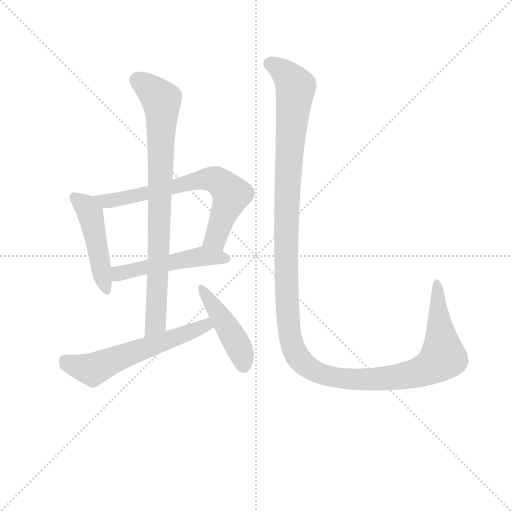
t = 0.00 s
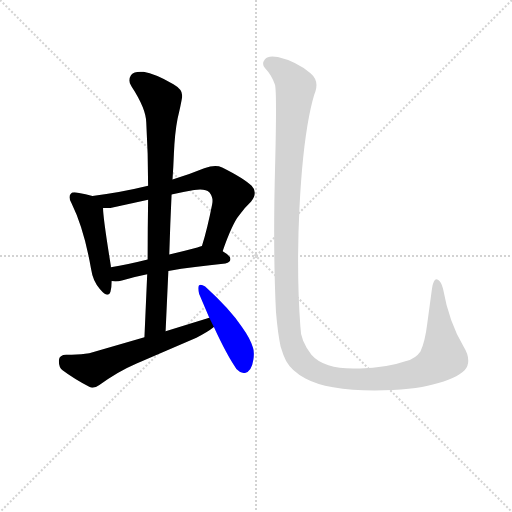
t = 4.40 s
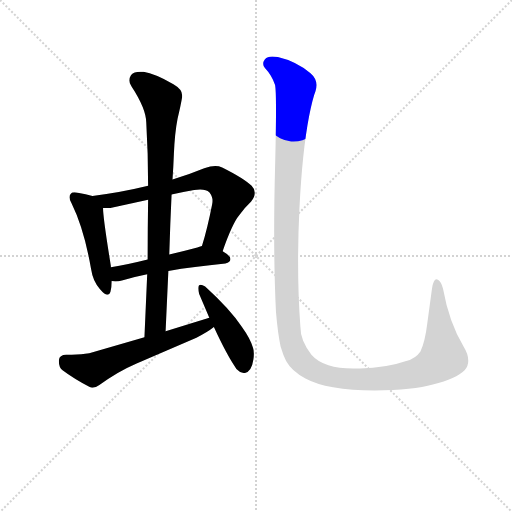
t = 4.61 s
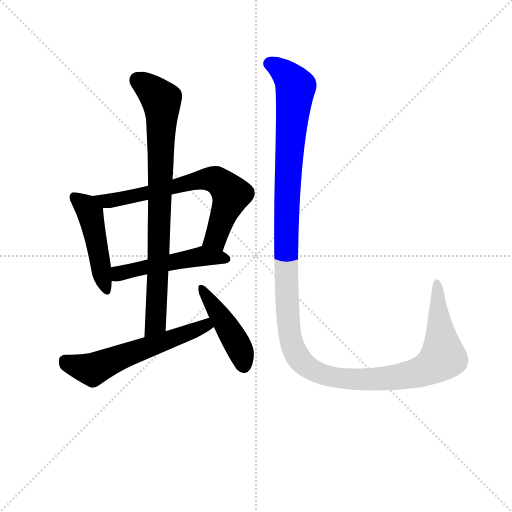
t = 4.83 s
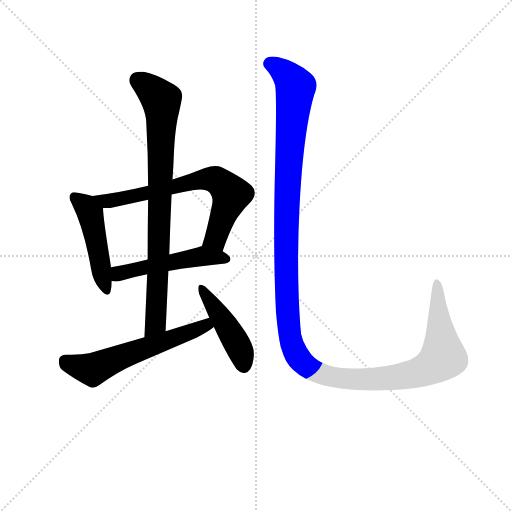
t = 5.04 s
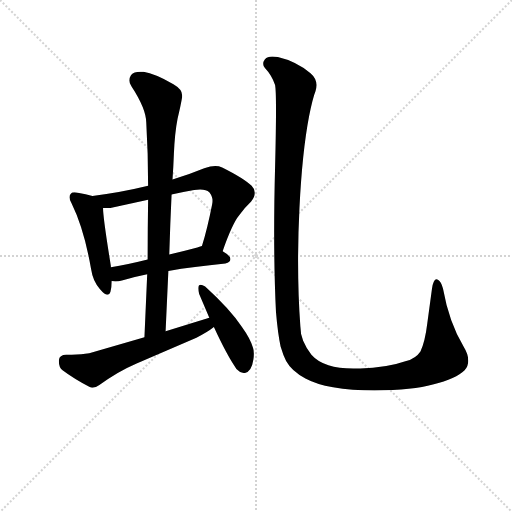
t = 5.82 s

The animated SVG that drew these frames (rendered in a browser with its animation timeline set to each time). Animation: 7 CSS @keyframes rules; one cycle of 5.82 s.

<svg version="1.1" viewBox="0 0 1024 1024" xmlns="http://www.w3.org/2000/svg">
  <g stroke="lightgray" stroke-dasharray="1,1" stroke-width="1" transform="scale(4, 4)">
    <line x1="0" y1="0" x2="256" y2="256"></line>
    <line x1="256" y1="0" x2="0" y2="256"></line>
    <line x1="128" y1="0" x2="128" y2="256"></line>
    <line x1="0" y1="128" x2="256" y2="128"></line>
  </g>
  <g transform="scale(0.92, -0.92) translate(60, -850)">
    <style type="text/css">
      
        @keyframes keyframes0 {
          from {
            stroke: blue;
            stroke-dashoffset: 480;
            stroke-width: 128;
          }
          61% {
            animation-timing-function: step-end;
            stroke: blue;
            stroke-dashoffset: 0;
            stroke-width: 128;
          }
          to {
            stroke: black;
            stroke-width: 1024;
          }
        }
        #make-me-a-hanzi-animation-0 {
          animation: keyframes0 0.640625s both;
          animation-delay: 0s;
          animation-timing-function: linear;
        }
      
        @keyframes keyframes1 {
          from {
            stroke: blue;
            stroke-dashoffset: 694;
            stroke-width: 128;
          }
          69% {
            animation-timing-function: step-end;
            stroke: blue;
            stroke-dashoffset: 0;
            stroke-width: 128;
          }
          to {
            stroke: black;
            stroke-width: 1024;
          }
        }
        #make-me-a-hanzi-animation-1 {
          animation: keyframes1 0.8147786458333334s both;
          animation-delay: 0.640625s;
          animation-timing-function: linear;
        }
      
        @keyframes keyframes2 {
          from {
            stroke: blue;
            stroke-dashoffset: 505;
            stroke-width: 128;
          }
          62% {
            animation-timing-function: step-end;
            stroke: blue;
            stroke-dashoffset: 0;
            stroke-width: 128;
          }
          to {
            stroke: black;
            stroke-width: 1024;
          }
        }
        #make-me-a-hanzi-animation-2 {
          animation: keyframes2 0.6609700520833334s both;
          animation-delay: 1.4554036458333335s;
          animation-timing-function: linear;
        }
      
        @keyframes keyframes3 {
          from {
            stroke: blue;
            stroke-dashoffset: 840;
            stroke-width: 128;
          }
          73% {
            animation-timing-function: step-end;
            stroke: blue;
            stroke-dashoffset: 0;
            stroke-width: 128;
          }
          to {
            stroke: black;
            stroke-width: 1024;
          }
        }
        #make-me-a-hanzi-animation-3 {
          animation: keyframes3 0.93359375s both;
          animation-delay: 2.116373697916667s;
          animation-timing-function: linear;
        }
      
        @keyframes keyframes4 {
          from {
            stroke: blue;
            stroke-dashoffset: 593;
            stroke-width: 128;
          }
          66% {
            animation-timing-function: step-end;
            stroke: blue;
            stroke-dashoffset: 0;
            stroke-width: 128;
          }
          to {
            stroke: black;
            stroke-width: 1024;
          }
        }
        #make-me-a-hanzi-animation-4 {
          animation: keyframes4 0.7325846354166666s both;
          animation-delay: 3.049967447916667s;
          animation-timing-function: linear;
        }
      
        @keyframes keyframes5 {
          from {
            stroke: blue;
            stroke-dashoffset: 454;
            stroke-width: 128;
          }
          60% {
            animation-timing-function: step-end;
            stroke: blue;
            stroke-dashoffset: 0;
            stroke-width: 128;
          }
          to {
            stroke: black;
            stroke-width: 1024;
          }
        }
        #make-me-a-hanzi-animation-5 {
          animation: keyframes5 0.6194661458333334s both;
          animation-delay: 3.7825520833333335s;
          animation-timing-function: linear;
        }
      
        @keyframes keyframes6 {
          from {
            stroke: blue;
            stroke-dashoffset: 1430;
            stroke-width: 128;
          }
          82% {
            animation-timing-function: step-end;
            stroke: blue;
            stroke-dashoffset: 0;
            stroke-width: 128;
          }
          to {
            stroke: black;
            stroke-width: 1024;
          }
        }
        #make-me-a-hanzi-animation-6 {
          animation: keyframes6 1.4137369791666667s both;
          animation-delay: 4.402018229166667s;
          animation-timing-function: linear;
        }
      
    </style>
    
      <path d="M 138 265 Q 142 238 157 222 Q 168 209 174 209 Q 178 209 180 215 Q 183 226 183 239 L 181 269 L 181 272 Q 164 377 164 398 C 163 418 163 418 141 424 Q 127 428 109 431 Q 105 432 102 432 Q 96 432 94 429 Q 91 426 91 421 Q 91 415 96 407 Q 123 352 138 265 Z" fill="lightgray"></path>
    
      <path d="M 424 304 Q 445 364 460 382 Q 473 400 486 412 Q 494 422 494 431 Q 494 439 487 446 Q 471 462 423 486 Q 416 489 408 489 Q 398 489 384 484 Q 348 469 315 460 L 262 446 Q 201 431 141 424 C 111 420 134 398 164 398 L 180 398 L 262 416 L 313 427 Q 338 433 362 437 Q 369 438 375 438 Q 389 438 395 432 Q 402 424 402 413 Q 402 409 401 405 Q 391 354 379 315 C 371 286 414 276 424 304 Z" fill="lightgray"></path>
    
      <path d="M 183 239 Q 187 238 191 238 Q 198 238 205 240 Q 229 248 260 254 L 306 261 Q 360 270 430 277 Q 441 280 441 287 Q 440 295 424 304 C 399 320 398 321 379 315 Q 373 313 369 312 Q 336 303 308 297 L 261 286 Q 217 275 181 269 C 151 264 153 243 183 239 Z" fill="lightgray"></path>
    
      <path d="M 260 254 L 254 117 C 253 87 299 100 300 130 L 306 261 L 308 297 Q 310 364 313 427 L 315 460 Q 317 488 318 515 Q 320 562 326 592 Q 333 621 336 639 L 336 643 Q 336 656 317 667 Q 277 690 252 694 L 245 694 Q 231 694 225 687 Q 221 681 221 675 Q 221 669 226 662 Q 258 613 258 583 Q 262 516 262 446 L 262 416 Q 261 352 261 286 L 260 254 Z" fill="lightgray"></path>
    
      <path d="M 254 117 L 134 82 Q 118 79 96 79 L 84 79 Q 69 79 68 67 L 68 64 Q 68 51 76 45 Q 100 27 134 9 Q 138 7 141 7 Q 148 7 156 13 Q 195 42 237 60 L 367 116 Q 390 127 405 139 C 429 157 424 168 395 159 L 300 130 L 254 117 Z" fill="lightgray"></path>
    
      <path d="M 405 139 Q 433 78 454 48 Q 462 39 472 39 Q 487 42 491 69 Q 492 75 492 81 Q 492 89 490 94 Q 484 114 466 139 Q 440 178 386 227 Q 380 231 376 231 Q 374 231 372 229 Q 371 227 371 223 Q 371 218 373 211 L 395 159 L 405 139 Z" fill="lightgray"></path>
    
      <path d="M 540 171 Q 544 124 550 97 Q 556 77 562 65 Q 574 43 604 27 Q 628 14 664 8 Q 705 1 754 1 Q 839 2 881 14 Q 932 27 950 45 Q 958 54 958 66 Q 958 80 948 96 Q 916 150 903 223 Q 899 238 892 242 Q 891 243 889 243 Q 882 243 879 222 L 869 148 Q 864 107 854 86 Q 844 71 823 65 Q 780 50 723 49 L 708 49 Q 676 49 654 56 Q 630 64 617 79 Q 605 94 599 109 Q 593 124 593 140 Q 588 207 588 282 Q 588 338 591 398 Q 597 520 612 598 Q 620 637 626 652 Q 628 659 628 665 Q 628 680 615 691 Q 583 717 544 726 Q 538 727 532 727 Q 521 727 516 721 Q 512 716 512 711 Q 512 707 516 702 Q 531 686 538 665 Q 540 655 540 610 Q 540 566 538 487 Q 536 412 536 345 Q 536 250 540 171 Z" fill="lightgray"></path>
    
    
      <clipPath id="make-me-a-hanzi-clip-0">
        <path d="M 138 265 Q 142 238 157 222 Q 168 209 174 209 Q 178 209 180 215 Q 183 226 183 239 L 181 269 L 181 272 Q 164 377 164 398 C 163 418 163 418 141 424 Q 127 428 109 431 Q 105 432 102 432 Q 96 432 94 429 Q 91 426 91 421 Q 91 415 96 407 Q 123 352 138 265 Z"></path>
      </clipPath>
      <path clip-path="url(#make-me-a-hanzi-clip-0)" d="M 101 422 L 127 400 L 136 384 L 173 216" fill="none" id="make-me-a-hanzi-animation-0" stroke-dasharray="352 704" stroke-linecap="round"></path>
    
      <clipPath id="make-me-a-hanzi-clip-1">
        <path d="M 424 304 Q 445 364 460 382 Q 473 400 486 412 Q 494 422 494 431 Q 494 439 487 446 Q 471 462 423 486 Q 416 489 408 489 Q 398 489 384 484 Q 348 469 315 460 L 262 446 Q 201 431 141 424 C 111 420 134 398 164 398 L 180 398 L 262 416 L 313 427 Q 338 433 362 437 Q 369 438 375 438 Q 389 438 395 432 Q 402 424 402 413 Q 402 409 401 405 Q 391 354 379 315 C 371 286 414 276 424 304 Z"></path>
      </clipPath>
      <path clip-path="url(#make-me-a-hanzi-clip-1)" d="M 149 423 L 170 413 L 184 414 L 369 458 L 410 459 L 442 425 L 408 332 L 388 320" fill="none" id="make-me-a-hanzi-animation-1" stroke-dasharray="566 1132" stroke-linecap="round"></path>
    
      <clipPath id="make-me-a-hanzi-clip-2">
        <path d="M 183 239 Q 187 238 191 238 Q 198 238 205 240 Q 229 248 260 254 L 306 261 Q 360 270 430 277 Q 441 280 441 287 Q 440 295 424 304 C 399 320 398 321 379 315 Q 373 313 369 312 Q 336 303 308 297 L 261 286 Q 217 275 181 269 C 151 264 153 243 183 239 Z"></path>
      </clipPath>
      <path clip-path="url(#make-me-a-hanzi-clip-2)" d="M 188 247 L 229 264 L 366 291 L 431 287" fill="none" id="make-me-a-hanzi-animation-2" stroke-dasharray="377 754" stroke-linecap="round"></path>
    
      <clipPath id="make-me-a-hanzi-clip-3">
        <path d="M 260 254 L 254 117 C 253 87 299 100 300 130 L 306 261 L 308 297 Q 310 364 313 427 L 315 460 Q 317 488 318 515 Q 320 562 326 592 Q 333 621 336 639 L 336 643 Q 336 656 317 667 Q 277 690 252 694 L 245 694 Q 231 694 225 687 Q 221 681 221 675 Q 221 669 226 662 Q 258 613 258 583 Q 262 516 262 446 L 262 416 Q 261 352 261 286 L 260 254 Z"></path>
      </clipPath>
      <path clip-path="url(#make-me-a-hanzi-clip-3)" d="M 238 676 L 278 646 L 291 632 L 292 621 L 278 147 L 260 124" fill="none" id="make-me-a-hanzi-animation-3" stroke-dasharray="712 1424" stroke-linecap="round"></path>
    
      <clipPath id="make-me-a-hanzi-clip-4">
        <path d="M 254 117 L 134 82 Q 118 79 96 79 L 84 79 Q 69 79 68 67 L 68 64 Q 68 51 76 45 Q 100 27 134 9 Q 138 7 141 7 Q 148 7 156 13 Q 195 42 237 60 L 367 116 Q 390 127 405 139 C 429 157 424 168 395 159 L 300 130 L 254 117 Z"></path>
      </clipPath>
      <path clip-path="url(#make-me-a-hanzi-clip-4)" d="M 81 66 L 141 46 L 238 88 L 388 143 L 396 141" fill="none" id="make-me-a-hanzi-animation-4" stroke-dasharray="465 930" stroke-linecap="round"></path>
    
      <clipPath id="make-me-a-hanzi-clip-5">
        <path d="M 405 139 Q 433 78 454 48 Q 462 39 472 39 Q 487 42 491 69 Q 492 75 492 81 Q 492 89 490 94 Q 484 114 466 139 Q 440 178 386 227 Q 380 231 376 231 Q 374 231 372 229 Q 371 227 371 223 Q 371 218 373 211 L 395 159 L 405 139 Z"></path>
      </clipPath>
      <path clip-path="url(#make-me-a-hanzi-clip-5)" d="M 376 225 L 453 107 L 470 53" fill="none" id="make-me-a-hanzi-animation-5" stroke-dasharray="326 652" stroke-linecap="round"></path>
    
      <clipPath id="make-me-a-hanzi-clip-6">
        <path d="M 540 171 Q 544 124 550 97 Q 556 77 562 65 Q 574 43 604 27 Q 628 14 664 8 Q 705 1 754 1 Q 839 2 881 14 Q 932 27 950 45 Q 958 54 958 66 Q 958 80 948 96 Q 916 150 903 223 Q 899 238 892 242 Q 891 243 889 243 Q 882 243 879 222 L 869 148 Q 864 107 854 86 Q 844 71 823 65 Q 780 50 723 49 L 708 49 Q 676 49 654 56 Q 630 64 617 79 Q 605 94 599 109 Q 593 124 593 140 Q 588 207 588 282 Q 588 338 591 398 Q 597 520 612 598 Q 620 637 626 652 Q 628 659 628 665 Q 628 680 615 691 Q 583 717 544 726 Q 538 727 532 727 Q 521 727 516 721 Q 512 716 512 711 Q 512 707 516 702 Q 531 686 538 665 Q 540 655 540 610 Q 540 566 538 487 Q 536 412 536 345 Q 536 250 540 171 Z"></path>
      </clipPath>
      <path clip-path="url(#make-me-a-hanzi-clip-6)" d="M 525 712 L 557 693 L 583 661 L 566 462 L 562 255 L 570 119 L 587 74 L 609 52 L 674 28 L 783 27 L 867 47 L 903 74 L 889 237" fill="none" id="make-me-a-hanzi-animation-6" stroke-dasharray="1302 2604" stroke-linecap="round"></path>
    
  </g>
</svg>
